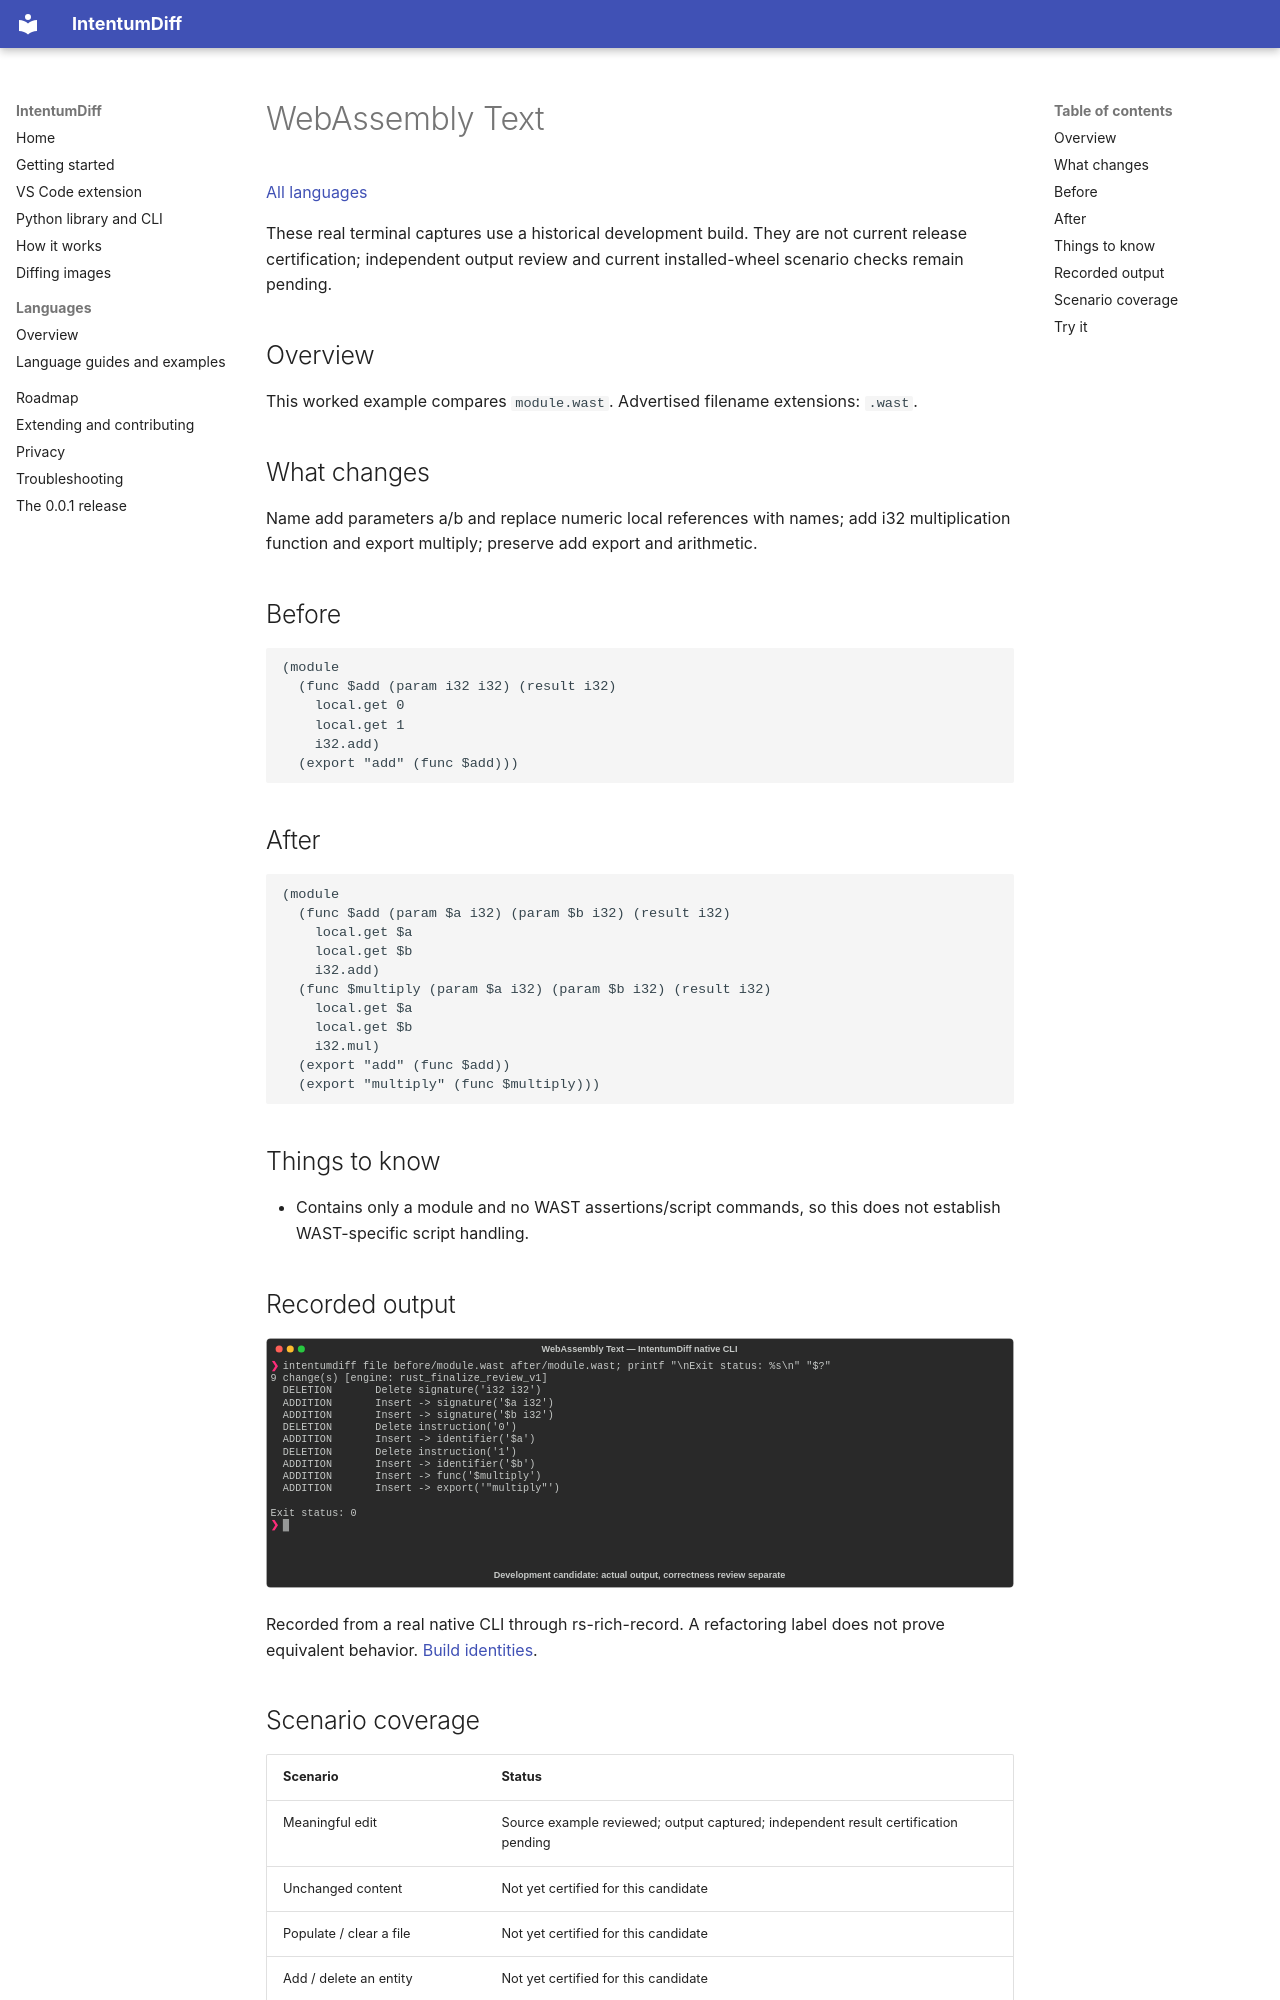

repository: buchochelliq-labs/intentumdiff-docs · page: languages/wast/index.html · generator: mkdocs

# WebAssembly Text

[All languages](../gallery.md)

These real terminal captures use a historical development build. They are not current release certification; independent output review and current installed-wheel scenario checks remain pending.

## Overview

This worked example compares `module.wast`. Advertised filename extensions: `.wast`.

## What changes

Name add parameters a/b and replace numeric local references with names; add i32 multiplication function and export multiply; preserve add export and arithmetic.

## Before

````text
(module
  (func $add (param i32 i32) (result i32)
    local.get 0
    local.get 1
    i32.add)
  (export "add" (func $add)))
````

## After

````text
(module
  (func $add (param $a i32) (param $b i32) (result i32)
    local.get $a
    local.get $b
    i32.add)
  (func $multiply (param $a i32) (param $b i32) (result i32)
    local.get $a
    local.get $b
    i32.mul)
  (export "add" (func $add))
  (export "multiply" (func $multiply)))
````

## Things to know

- Contains only a module and no WAST assertions/script commands, so this does not establish WAST-specific script handling.

## Recorded output

![Actual WebAssembly Text terminal capture](meaningful-change.svg)

Recorded from a real native CLI through rs-rich-record. A refactoring label does not prove equivalent behavior. [Build identities](../provenance.md).
